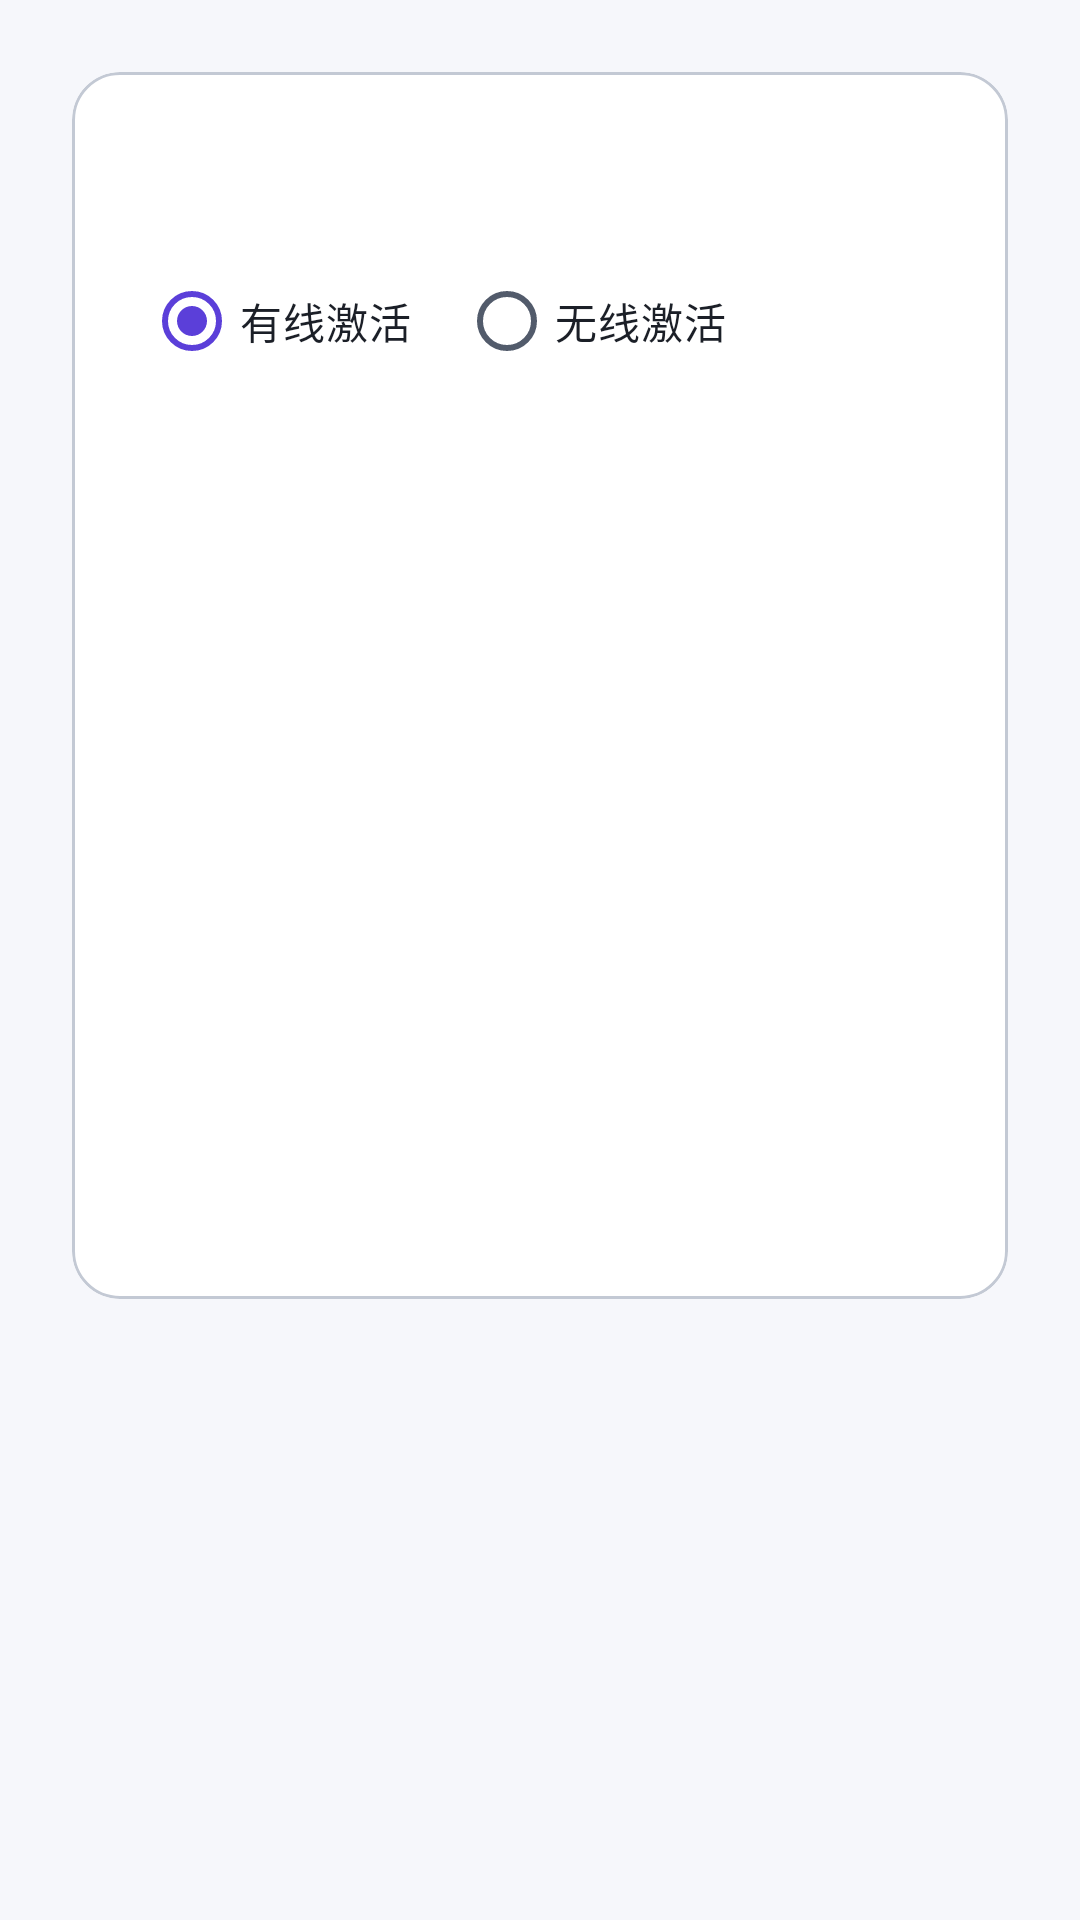

Here is an Android app screen rendered from its layout file. Give the layout XML and the strings, colors and styles it references.
<!-- AndroidManifest.xml: application theme AppTheme -->
<!-- res/layout/fragment_shizuku.xml -->
<?xml version="1.0" encoding="utf-8"?>
<ScrollView xmlns:android="http://schemas.android.com/apk/res/android"
    xmlns:app="http://schemas.android.com/apk/res-auto"
    android:layout_width="match_parent"
    android:layout_height="match_parent"
    android:padding="24dp">

    <LinearLayout
        android:layout_width="match_parent"
        android:layout_height="wrap_content"
        android:orientation="vertical">

        <com.google.android.material.card.MaterialCardView
            android:layout_width="match_parent"
            android:layout_height="wrap_content"
            app:cardBackgroundColor="@color/md_surface"
            app:cardCornerRadius="16dp"
            app:cardElevation="0dp"
            app:strokeColor="@color/md_outline"
            app:strokeWidth="1dp">

            <LinearLayout
                android:layout_width="match_parent"
                android:layout_height="wrap_content"
                android:orientation="vertical"
                android:padding="24dp">

                <TextView
                    android:id="@+id/shizukuDescription"
                    android:layout_width="match_parent"
                    android:layout_height="wrap_content"
                    android:textColor="@color/md_on_surface"
                    android:textSize="14sp" />

                <RadioGroup
                    android:id="@+id/activationGroup"
                    android:layout_width="match_parent"
                    android:layout_height="wrap_content"
                    android:layout_marginTop="16dp"
                    android:orientation="horizontal">

                    <RadioButton
                        android:id="@+id/wiredActivation"
                        android:layout_width="wrap_content"
                        android:layout_height="wrap_content"
                        android:checked="true"
                        android:text="有线激活"
                        android:textColor="@color/md_on_surface" />

                    <RadioButton
                        android:id="@+id/wirelessActivation"
                        android:layout_width="wrap_content"
                        android:layout_height="wrap_content"
                        android:layout_marginStart="16dp"
                        android:text="无线激活"
                        android:textColor="@color/md_on_surface" />
                </RadioGroup>

                <TextView
                    android:id="@+id/wiredDescription"
                    android:layout_width="match_parent"
                    android:layout_height="wrap_content"
                    android:layout_marginTop="16dp"
                    android:textColor="@color/md_on_surface_variant"
                    android:textSize="14sp" />

                <TextView
                    android:id="@+id/serverUrl"
                    android:layout_width="wrap_content"
                    android:layout_height="wrap_content"
                    android:layout_marginTop="8dp"
                    android:clickable="true"
                    android:focusable="true"
                    android:textColor="@color/md_primary"
                    android:textSize="14sp" />

                <ImageView
                    android:id="@+id/qrCodeImage"
                    android:layout_width="200dp"
                    android:layout_height="200dp"
                    android:layout_gravity="center"
                    android:layout_marginTop="16dp" />

                <TextView
                    android:id="@+id/wirelessDescription"
                    android:layout_width="match_parent"
                    android:layout_height="wrap_content"
                    android:layout_marginTop="16dp"
                    android:textColor="@color/md_on_surface_variant"
                    android:textSize="14sp"
                    android:visibility="gone" />

                <Button
                    android:id="@+id/installButton"
                    android:layout_width="wrap_content"
                    android:layout_height="wrap_content"
                    android:layout_marginTop="16dp"
                    android:text="安装 shizuku"
                    android:visibility="gone" />
            </LinearLayout>
        </com.google.android.material.card.MaterialCardView>

    </LinearLayout>
</ScrollView>
<!-- resources referenced by this layout -->
<resources>
  <color name="md_on_surface">#FF1B1F27</color>
  <color name="md_on_surface_variant">#FF525B6B</color>
  <color name="md_outline">#FFC3C9D4</color>
  <color name="md_primary">#FF5B3FD9</color>
  <color name="md_surface">#FFFFFFFF</color>
  <style name="AppTheme" parent="Theme.Material3.DayNight.NoActionBar">
          <item name="colorPrimary">@color/md_primary</item>
          <item name="colorOnPrimary">@color/md_on_primary</item>
          <item name="colorPrimaryContainer">@color/md_primary_container</item>
          <item name="colorOnPrimaryContainer">@color/md_on_primary_container</item>
          <item name="colorSecondary">@color/md_secondary</item>
          <item name="colorOnSecondary">@color/md_on_secondary</item>
          <item name="colorSecondaryContainer">@color/md_secondary_container</item>
          <item name="colorOnSecondaryContainer">@color/md_on_secondary_container</item>
          <item name="colorTertiary">@color/md_tertiary</item>
          <item name="colorOnTertiary">@color/md_on_tertiary</item>
          <item name="colorTertiaryContainer">@color/md_tertiary_container</item>
          <item name="colorOnTertiaryContainer">@color/md_on_tertiary_container</item>
          <item name="colorError">@color/md_error</item>
          <item name="colorOnError">@color/md_on_error</item>
          <item name="colorErrorContainer">@color/md_error_container</item>
          <item name="colorOnErrorContainer">@color/md_on_error_container</item>
          <item name="colorSurface">@color/md_surface</item>
          <item name="colorOnSurface">@color/md_on_surface</item>
          <item name="colorSurfaceVariant">@color/md_surface_variant</item>
          <item name="colorOnSurfaceVariant">@color/md_on_surface_variant</item>
          <item name="colorOutline">@color/md_outline</item>
          <item name="android:windowBackground">@color/md_background</item>
          <item name="android:statusBarColor">@color/md_background</item>
          <item name="android:navigationBarColor">@color/md_background</item>
          <item name="android:textColorPrimary">@color/md_on_surface</item>
          <item name="android:textColorSecondary">@color/md_on_surface_variant</item>
      </style>
  <color name="md_on_primary">#FFFFFFFF</color>
  <color name="md_primary_container">#FFE4DDFF</color>
  <color name="md_on_primary_container">#FF2A1F5C</color>
  <color name="md_secondary">#FF0B6E5E</color>
  <color name="md_on_secondary">#FFFFFFFF</color>
  <color name="md_secondary_container">#FFB9F3E6</color>
  <color name="md_on_secondary_container">#FF07362E</color>
  <color name="md_tertiary">#FF9A4A00</color>
  <color name="md_on_tertiary">#FFFFFFFF</color>
  <color name="md_tertiary_container">#FFFFDCC2</color>
  <color name="md_on_tertiary_container">#FF5C2F00</color>
  <color name="md_error">#FFBA1A1A</color>
  <color name="md_on_error">#FFFFFFFF</color>
  <color name="md_error_container">#FFFFDAD6</color>
  <color name="md_on_error_container">#FF410002</color>
  <color name="md_surface_variant">#FFECEFF5</color>
  <color name="md_background">#FFF6F7FB</color>
</resources>
